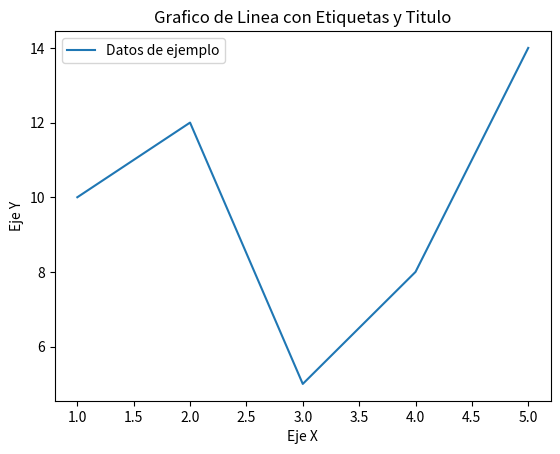

Python code for this plot:
import matplotlib.pyplot as plt

# Datos de ejemplo
x = [1, 2, 3, 4, 5]
y = [10, 12, 5, 8, 14]

# Crear un grafico de linea
plt.plot(x, y, label='Datos de ejemplo')

# Personalizacion
plt.xlabel('Eje X')
plt.ylabel('Eje Y')
plt.title('Grafico de Linea con Etiquetas y Titulo')
plt.legend()

# Mostrar el grafico
plt.show()
